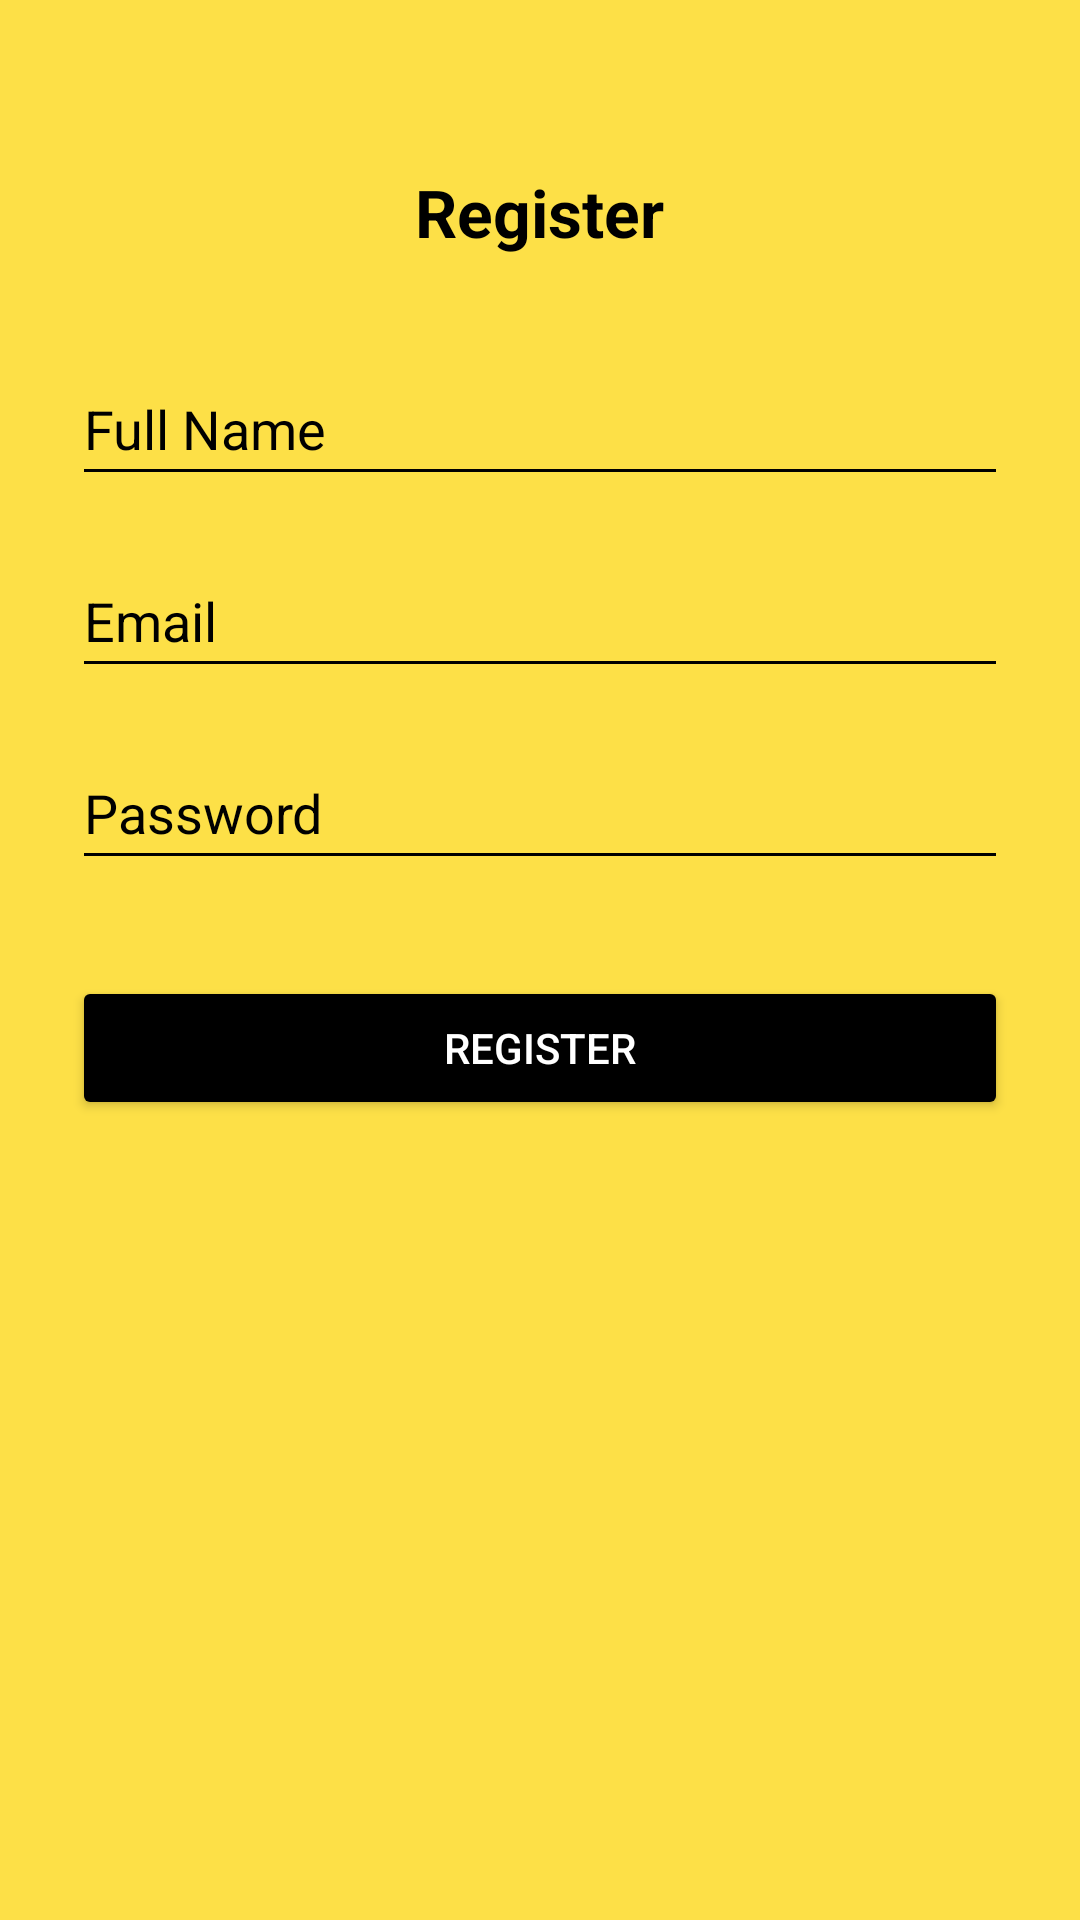

Write the Android layout XML for this screen, with the resource values it uses.
<!-- AndroidManifest.xml: application theme Theme.BudgetBee_PROG7313_POE_FINAL -->
<!-- res/layout/activity_register.xml -->
<?xml version="1.0" encoding="utf-8"?>
<LinearLayout
    xmlns:android="http://schemas.android.com/apk/res/android"
    android:layout_width="match_parent"
    android:layout_height="match_parent"
    android:orientation="vertical"
    android:background="@color/bee_yellow"
    android:padding="24dp">

    <TextView
        android:id="@+id/textRegisterHeader"
        android:layout_width="wrap_content"
        android:layout_height="wrap_content"
        android:text="Register"
        android:textSize="22sp"
        android:textStyle="bold"
        android:textColor="@color/black"
        android:layout_gravity="center_horizontal"
        android:layout_marginBottom="32dp"
        android:layout_marginTop="32dp"/>

    <EditText
        android:id="@+id/fullNameInput"
        android:layout_width="match_parent"
        android:layout_height="wrap_content"
        android:hint="Full Name"
        android:inputType="textPersonName"
        android:backgroundTint="@color/black"
        android:textColor="@color/black"
        android:textColorHint="@color/black"
        android:minHeight="48dp"
        android:layout_marginBottom="16dp"/>

    <EditText
        android:id="@+id/emailInput"
        android:layout_width="match_parent"
        android:layout_height="wrap_content"
        android:hint="Email"
        android:inputType="textEmailAddress"
        android:backgroundTint="@color/black"
        android:textColor="@color/black"
        android:textColorHint="@color/black"
        android:minHeight="48dp"
        android:layout_marginBottom="16dp"/>

    <EditText
        android:id="@+id/passwordInput"
        android:layout_width="match_parent"
        android:layout_height="wrap_content"
        android:hint="Password"
        android:inputType="textPassword"
        android:backgroundTint="@color/black"
        android:textColor="@color/black"
        android:textColorHint="@color/black"
        android:minHeight="48dp"
        android:layout_marginBottom="32dp"/>

    <Button
        android:id="@+id/registerBtn"
        android:layout_width="match_parent"
        android:layout_height="wrap_content"
        android:text="Register"
        android:textColor="@color/white"
        android:backgroundTint="@color/black"/>
</LinearLayout>
<!-- resources referenced by this layout -->
<resources>
  <color name="bee_yellow">#FDE047</color>
  <color name="black">#FF000000</color>
  <color name="white">#FFFFFFFF</color>
  <style name="Theme.BudgetBee_PROG7313_POE_FINAL" parent="Theme.MaterialComponents.DayNight.DarkActionBar">
          
          <item name="colorPrimary">@color/purple_500</item>
          <item name="colorPrimaryVariant">@color/purple_700</item>
          <item name="colorOnPrimary">@color/white</item>
          
          <item name="colorSecondary">@color/teal_200</item>
          <item name="colorSecondaryVariant">@color/teal_700</item>
          <item name="colorOnSecondary">@color/black</item>
          
          <item name="android:statusBarColor">?attr/colorPrimaryVariant</item>
          
      </style>
  <color name="purple_500">#FF6200EE</color>
  <color name="purple_700">#FF3700B3</color>
  <color name="teal_200">#FF03DAC5</color>
  <color name="teal_700">#FF018786</color>
</resources>
